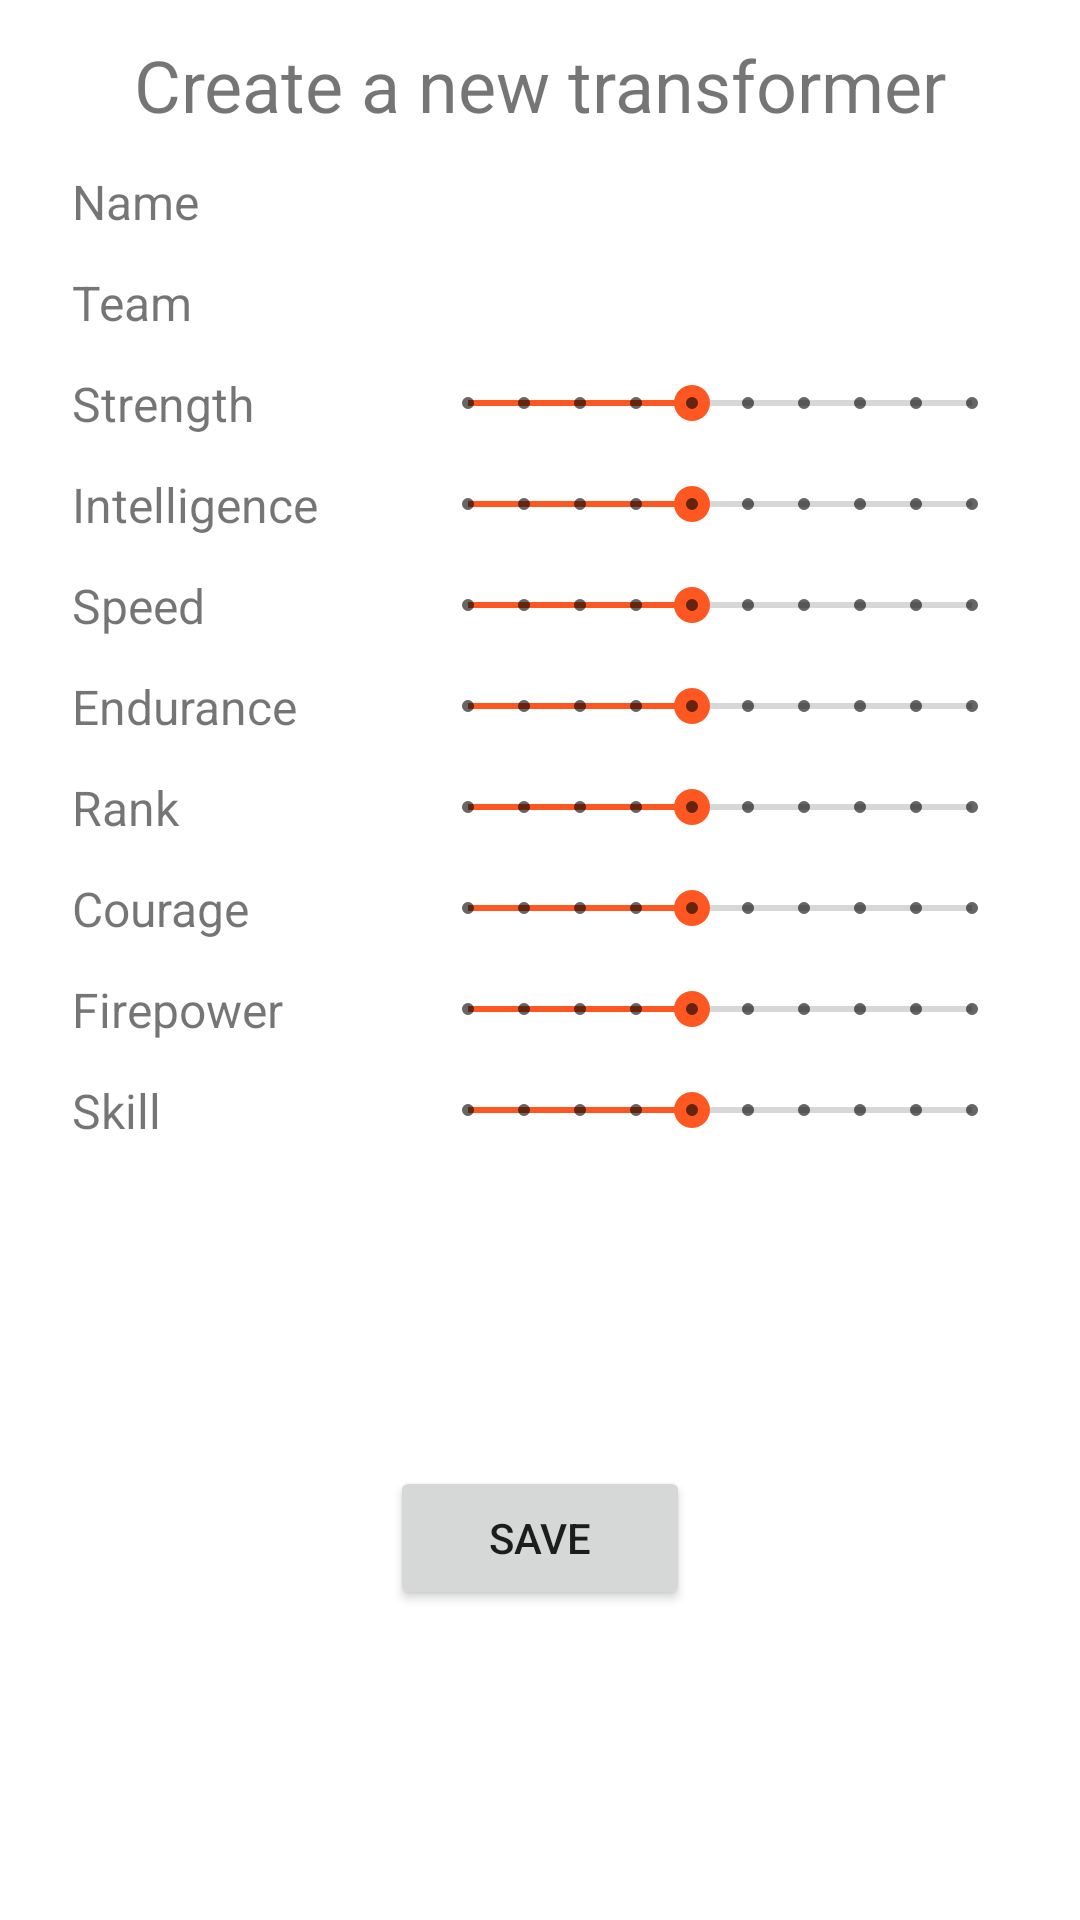

Android layout source for this screen:
<!-- AndroidManifest.xml: application theme Theme.TransformersWars -->
<!-- res/layout/fragment_transformers_create.xml -->
<?xml version="1.0" encoding="utf-8"?>
<androidx.constraintlayout.widget.ConstraintLayout xmlns:android="http://schemas.android.com/apk/res/android"
    xmlns:app="http://schemas.android.com/apk/res-auto"
    android:layout_width="match_parent"
    android:layout_height="match_parent"
    android:padding="12dp">

    <ProgressBar
        android:id="@+id/progressBar"
        style="?android:attr/progressBarStyle"
        android:layout_width="wrap_content"
        android:layout_height="wrap_content"
        android:layout_marginBottom="200dp"
        android:visibility="invisible"
        app:layout_constraintTop_toTopOf="parent"
        app:layout_constraintBottom_toBottomOf="parent"
        app:layout_constraintEnd_toEndOf="parent"
        app:layout_constraintStart_toStartOf="parent" />

    <androidx.appcompat.widget.AppCompatTextView
        android:id="@+id/tvTitle"
        android:layout_width="wrap_content"
        android:layout_height="wrap_content"
        android:text="@string/create_transformer"
        android:textSize="24sp"
        app:layout_constraintEnd_toEndOf="parent"
        app:layout_constraintStart_toStartOf="parent"
        app:layout_constraintTop_toTopOf="parent" />

    <androidx.appcompat.widget.AppCompatTextView
        android:id="@+id/tvName"
        android:layout_width="100dp"
        android:layout_height="wrap_content"
        android:layout_margin="12dp"
        android:text="@string/name"
        android:textSize="16sp"
        app:layout_constraintStart_toStartOf="parent"
        app:layout_constraintTop_toBottomOf="@id/tvTitle" />

    <EditText
        android:id="@+id/et_Name"
        android:layout_width="wrap_content"
        android:layout_height="wrap_content"
        android:layout_margin="24dp"
        android:minWidth="100dp"
        android:textSize="16sp"
        app:layout_constraintBottom_toBottomOf="@id/tvName"
        app:layout_constraintStart_toEndOf="@id/tvName"
        app:layout_constraintTop_toTopOf="@id/tvName" />

    <androidx.appcompat.widget.AppCompatTextView
        android:id="@+id/tvTeam"
        android:layout_width="100dp"
        android:layout_height="wrap_content"
        android:layout_margin="12dp"
        android:text="@string/team"
        android:textSize="16sp"
        app:layout_constraintStart_toStartOf="parent"
        app:layout_constraintTop_toBottomOf="@id/tvName" />

    <Spinner
        android:id="@+id/teams_spn"
        android:layout_width="wrap_content"
        android:layout_height="wrap_content"
        android:orientation="horizontal"
        android:layout_margin="16dp"
        app:layout_constraintBottom_toBottomOf="@id/tvTeam"
        app:layout_constraintStart_toEndOf="@id/tvTeam"
        app:layout_constraintTop_toTopOf="@id/tvTeam" />

    <androidx.appcompat.widget.AppCompatTextView
        android:id="@+id/tvStrength"
        android:layout_width="100dp"
        android:layout_height="wrap_content"
        android:layout_margin="12dp"
        android:text="@string/strength"
        android:textSize="16sp"
        app:layout_constraintStart_toStartOf="parent"
        app:layout_constraintTop_toBottomOf="@id/tvTeam" />

    <androidx.appcompat.widget.AppCompatSeekBar
        android:id="@+id/num_str"
        android:layout_width="200dp"
        android:layout_height="0dp"
        android:layout_marginStart="16dp"
        android:progress="4"
        android:max="9"
        style="@style/Widget.AppCompat.SeekBar.Discrete"
        app:layout_constraintStart_toEndOf="@id/tvStrength"
        app:layout_constraintTop_toTopOf="@id/tvStrength"
        app:layout_constraintBottom_toBottomOf="@id/tvStrength"/>

    <androidx.appcompat.widget.AppCompatTextView
        android:id="@+id/tvIntelligence"
        android:layout_width="100dp"
        android:layout_height="wrap_content"
        android:layout_margin="12dp"
        android:text="@string/intelligence"
        android:textSize="16sp"
        app:layout_constraintStart_toStartOf="parent"
        app:layout_constraintTop_toBottomOf="@id/tvStrength" />

    <androidx.appcompat.widget.AppCompatSeekBar
        android:id="@+id/num_int"
        android:layout_width="200dp"
        android:layout_height="0dp"
        android:layout_marginStart="16dp"
        android:progress="4"
        android:max="9"
        style="@style/Widget.AppCompat.SeekBar.Discrete"
        app:layout_constraintStart_toEndOf="@id/tvIntelligence"
        app:layout_constraintTop_toTopOf="@id/tvIntelligence"
        app:layout_constraintBottom_toBottomOf="@id/tvIntelligence"/>

    <androidx.appcompat.widget.AppCompatTextView
        android:id="@+id/tvSpeed"
        android:layout_width="100dp"
        android:layout_height="wrap_content"
        android:layout_margin="12dp"
        android:text="@string/speed"
        android:textSize="16sp"
        app:layout_constraintStart_toStartOf="parent"
        app:layout_constraintTop_toBottomOf="@id/tvIntelligence" />

    <androidx.appcompat.widget.AppCompatSeekBar
        android:id="@+id/num_spd"
        android:layout_width="200dp"
        android:layout_height="0dp"
        android:layout_marginStart="16dp"
        android:progress="4"
        android:max="9"
        style="@style/Widget.AppCompat.SeekBar.Discrete"
        app:layout_constraintStart_toEndOf="@id/tvSpeed"
        app:layout_constraintTop_toTopOf="@id/tvSpeed"
        app:layout_constraintBottom_toBottomOf="@id/tvSpeed"/>

    <androidx.appcompat.widget.AppCompatTextView
        android:id="@+id/tvEndurance"
        android:layout_width="100dp"
        android:layout_height="wrap_content"
        android:layout_margin="12dp"
        android:text="@string/endurance"
        android:textSize="16sp"
        app:layout_constraintStart_toStartOf="parent"
        app:layout_constraintTop_toBottomOf="@id/tvSpeed" />

    <androidx.appcompat.widget.AppCompatSeekBar
        android:id="@+id/num_end"
        android:layout_width="200dp"
        android:layout_height="0dp"
        android:layout_marginStart="16dp"
        android:progress="4"
        android:max="9"
        style="@style/Widget.AppCompat.SeekBar.Discrete"
        app:layout_constraintStart_toEndOf="@id/tvEndurance"
        app:layout_constraintTop_toTopOf="@id/tvEndurance"
        app:layout_constraintBottom_toBottomOf="@id/tvEndurance"/>

    <androidx.appcompat.widget.AppCompatTextView
        android:id="@+id/tvRank"
        android:layout_width="100dp"
        android:layout_height="wrap_content"
        android:layout_margin="12dp"
        android:text="@string/rank"
        android:textSize="16sp"
        app:layout_constraintStart_toStartOf="parent"
        app:layout_constraintTop_toBottomOf="@id/tvEndurance" />

    <androidx.appcompat.widget.AppCompatSeekBar
        android:id="@+id/num_rnk"
        android:layout_width="200dp"
        android:layout_height="0dp"
        android:layout_marginStart="16dp"
        android:progress="4"
        android:max="9"
        style="@style/Widget.AppCompat.SeekBar.Discrete"
        app:layout_constraintStart_toEndOf="@id/tvRank"
        app:layout_constraintTop_toTopOf="@id/tvRank"
        app:layout_constraintBottom_toBottomOf="@id/tvRank"/>

    <androidx.appcompat.widget.AppCompatTextView
        android:id="@+id/tvCourage"
        android:layout_width="100dp"
        android:layout_height="wrap_content"
        android:layout_margin="12dp"
        android:text="@string/courage"
        android:textSize="16sp"
        app:layout_constraintStart_toStartOf="parent"
        app:layout_constraintTop_toBottomOf="@id/tvRank" />

    <androidx.appcompat.widget.AppCompatSeekBar
        android:id="@+id/num_crg"
        android:layout_width="200dp"
        android:layout_height="0dp"
        android:layout_marginStart="16dp"
        android:progress="4"
        android:max="9"
        style="@style/Widget.AppCompat.SeekBar.Discrete"
        app:layout_constraintStart_toEndOf="@id/tvCourage"
        app:layout_constraintTop_toTopOf="@id/tvCourage"
        app:layout_constraintBottom_toBottomOf="@id/tvCourage"/>

    <androidx.appcompat.widget.AppCompatTextView
        android:id="@+id/tvFirepower"
        android:layout_width="100dp"
        android:layout_height="wrap_content"
        android:layout_margin="12dp"
        android:text="@string/firepower"
        android:textSize="16sp"
        app:layout_constraintStart_toStartOf="parent"
        app:layout_constraintTop_toBottomOf="@id/tvCourage" />

    <androidx.appcompat.widget.AppCompatSeekBar
        android:id="@+id/num_fpw"
        android:layout_width="200dp"
        android:layout_height="0dp"
        android:layout_marginStart="16dp"
        android:progress="4"
        android:max="9"
        style="@style/Widget.AppCompat.SeekBar.Discrete"
        app:layout_constraintStart_toEndOf="@id/tvFirepower"
        app:layout_constraintTop_toTopOf="@id/tvFirepower"
        app:layout_constraintBottom_toBottomOf="@id/tvFirepower"/>

    <androidx.appcompat.widget.AppCompatTextView
        android:id="@+id/tvSkill"
        android:layout_width="100dp"
        android:layout_height="wrap_content"
        android:layout_margin="12dp"
        android:text="@string/skill"
        android:textSize="16sp"
        app:layout_constraintStart_toStartOf="parent"
        app:layout_constraintTop_toBottomOf="@id/tvFirepower" />

    <androidx.appcompat.widget.AppCompatSeekBar
        android:id="@+id/num_skl"
        android:layout_width="200dp"
        android:layout_height="0dp"
        android:layout_marginStart="16dp"
        android:progress="4"
        android:max="9"
        style="@style/Widget.AppCompat.SeekBar.Discrete"
        app:layout_constraintStart_toEndOf="@id/tvSkill"
        app:layout_constraintTop_toTopOf="@id/tvSkill"
        app:layout_constraintBottom_toBottomOf="@id/tvSkill"/>

    <androidx.appcompat.widget.AppCompatButton
        android:id="@+id/btnSave"
        android:layout_width="100dp"
        android:layout_height="48dp"
        android:layout_marginTop="16dp"
        android:text="@string/save"
        app:layout_constraintBottom_toBottomOf="parent"
        app:layout_constraintEnd_toEndOf="parent"
        app:layout_constraintStart_toStartOf="parent"
        app:layout_constraintTop_toBottomOf="@+id/tvSkill" />


</androidx.constraintlayout.widget.ConstraintLayout>
<!-- resources referenced by this layout -->
<resources>
  <string name="courage">Courage</string>
  <string name="create_transformer">Create a new transformer</string>
  <string name="endurance">Endurance</string>
  <string name="firepower">Firepower</string>
  <string name="intelligence">Intelligence</string>
  <string name="name">Name</string>
  <string name="rank">Rank</string>
  <string name="save">Save</string>
  <string name="skill">Skill</string>
  <string name="speed">Speed</string>
  <string name="strength">Strength</string>
  <string name="team">Team</string>
  <style name="Theme.TransformersWars" parent="Theme.MaterialComponents.DayNight.DarkActionBar">
          
          <item name="colorPrimary">#F44336</item>
          <item name="colorPrimaryVariant">#F44336</item>
          <item name="colorOnPrimary">@color/white</item>
          
          <item name="colorSecondary">#FF5722</item>
          <item name="colorSecondaryVariant">#FF9800</item>
          <item name="colorOnSecondary">@color/black</item>
          
          <item name="android:statusBarColor" tools:targetApi="l">?attr/colorPrimaryVariant</item>
          
      </style>
  <!-- not gathered from this repository: default colours our renderer supplied (Android Studio template values) -->
  <color name="black">#FF000000</color>
  <color name="white">#FFFFFFFF</color>
</resources>
